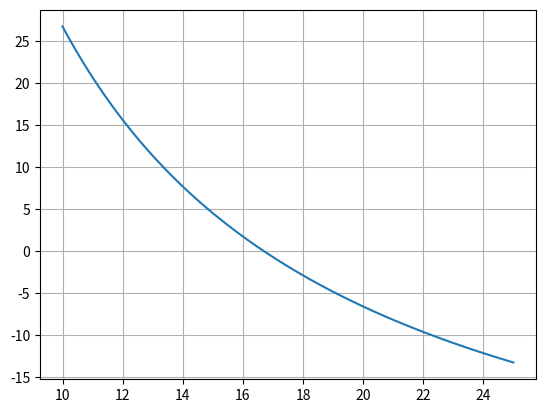

Python code for this plot:
#!/usr/bin/env python3
# -*- coding: utf-8 -*-
"""
Created on Tue Aug 14 08:48:16 2018
@author: memoherrera
Metodo grafico de convergencia
Biseccion
Dado un rango inicial donde haya un cambio de signo, dividir el
rango por la mitad hasta encontrar la raiz
Ejemplo con la ecuacion :
*Calcular el coeficiente de arrastre con los siguientes datos*
m = 68.1 kg
v = 40 m/s
t = 10 s
g = 9.8 m/s^2
f(c) = ((g*m)/c)*(1-e^((-m*c)/10)*-v 
"""
import math
import numpy as np
import matplotlib.pyplot as plt

def fun(c):
    return (667.38/c)*(1- math.exp(-6.81*c)) -40

#Elegir valores iniciales x0 y x1 
#Donde haya un cambio de signo

xarray = np.linspace(10,25,100)
yarray = np.zeros(100)

for i in range(100):
    yarray[i] = fun(xarray[i])

plt.plot(xarray,yarray)
plt.grid()

#print(fun(14))

x0 = 10
x1 = 25

for i in range(100):
    f0 = fun(x0)
    f1 = fun(x1)
    if f0*f1 > 0 :
        print("No hay raiz en este rango: "+f0+" , "+f1)
        break
    x = (x0+x1)/2
    fx = fun(x)
    if fx*f1 < 0:
        x0 = x
    else:
        x1 = x
    
    if abs(fx) < 0.001:
        break
print("La raiz es %.5f"%x0)
